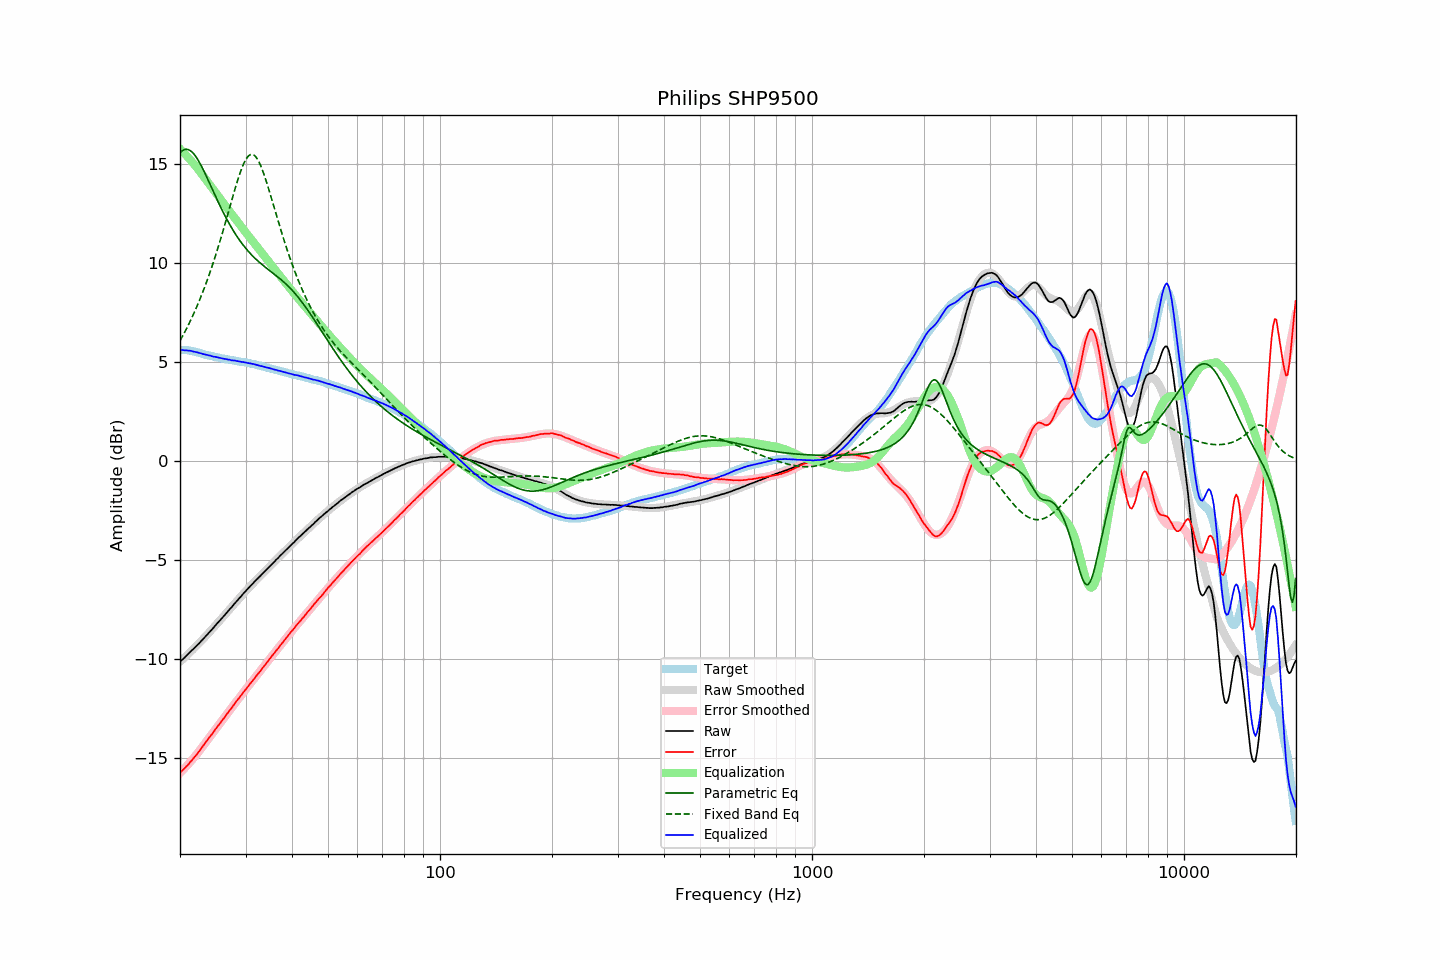

The table this chart was drawn from, first rows:
frequency, raw, error, smoothed, error_smoothed, equalization, parametric_eq, fixed_band_eq, equalized_raw, equalized_smoothed, target
20.00, -10.13, -15.72, -10.13, -15.74, 15.74, 15.54, 6.06, 5.61, 5.61, 5.59
20.20, -10.06, -15.65, -10.06, -15.66, 15.66, 15.61, 6.21, 5.60, 5.60, 5.59
20.40, -9.99, -15.58, -9.98, -15.57, 15.57, 15.67, 6.35, 5.58, 5.59, 5.59
20.61, -9.91, -15.50, -9.91, -15.49, 15.49, 15.71, 6.51, 5.58, 5.58, 5.58
20.81, -9.82, -15.41, -9.83, -15.40, 15.40, 15.72, 6.66, 5.58, 5.57, 5.58
21.02, -9.75, -15.34, -9.75, -15.31, 15.31, 15.70, 6.82, 5.56, 5.56, 5.58
21.23, -9.66, -15.22, -9.67, -15.22, 15.22, 15.67, 6.99, 5.56, 5.55, 5.56
21.44, -9.58, -15.13, -9.59, -15.13, 15.13, 15.61, 7.16, 5.55, 5.53, 5.55
21.66, -9.51, -15.04, -9.51, -15.03, 15.03, 15.54, 7.33, 5.52, 5.52, 5.53
21.87, -9.43, -14.94, -9.43, -14.94, 14.94, 15.44, 7.51, 5.51, 5.50, 5.51
22.09, -9.35, -14.85, -9.35, -14.84, 14.84, 15.33, 7.69, 5.49, 5.49, 5.50
22.31, -9.27, -14.74, -9.27, -14.74, 14.74, 15.21, 7.88, 5.47, 5.47, 5.47
22.54, -9.19, -14.64, -9.18, -14.63, 14.63, 15.07, 8.08, 5.44, 5.45, 5.45
22.76, -9.10, -14.53, -9.10, -14.53, 14.53, 14.92, 8.28, 5.43, 5.43, 5.43
22.99, -9.02, -14.42, -9.01, -14.42, 14.42, 14.76, 8.48, 5.40, 5.40, 5.40
23.22, -8.93, -14.30, -8.93, -14.31, 14.31, 14.60, 8.69, 5.38, 5.38, 5.37
23.45, -8.84, -14.19, -8.84, -14.20, 14.20, 14.43, 8.91, 5.36, 5.36, 5.35
23.69, -8.75, -14.09, -8.75, -14.09, 14.09, 14.25, 9.13, 5.34, 5.34, 5.34
23.92, -8.66, -13.98, -8.67, -13.98, 13.98, 14.08, 9.36, 5.32, 5.32, 5.32
24.16, -8.57, -13.88, -8.58, -13.87, 13.87, 13.90, 9.59, 5.30, 5.30, 5.30
24.40, -8.49, -13.77, -8.49, -13.77, 13.77, 13.72, 9.83, 5.28, 5.28, 5.28
24.65, -8.40, -13.67, -8.40, -13.66, 13.66, 13.54, 10.08, 5.25, 5.26, 5.26
24.89, -8.30, -13.54, -8.31, -13.55, 13.55, 13.36, 10.33, 5.25, 5.24, 5.24
25.14, -8.21, -13.44, -8.21, -13.44, 13.44, 13.19, 10.58, 5.23, 5.23, 5.23
25.39, -8.12, -13.33, -8.12, -13.33, 13.33, 13.02, 10.85, 5.21, 5.21, 5.21
25.65, -8.03, -13.23, -8.03, -13.23, 13.23, 12.85, 11.11, 5.19, 5.19, 5.20
25.91, -7.94, -13.11, -7.94, -13.12, 13.12, 12.68, 11.39, 5.17, 5.18, 5.17
26.16, -7.85, -13.01, -7.85, -13.01, 13.01, 12.52, 11.67, 5.16, 5.16, 5.16
26.43, -7.76, -12.91, -7.76, -12.90, 12.90, 12.36, 11.95, 5.14, 5.14, 5.15
26.69, -7.66, -12.79, -7.66, -12.79, 12.79, 12.21, 12.23, 5.13, 5.13, 5.12
26.96, -7.57, -12.69, -7.57, -12.68, 12.68, 12.06, 12.52, 5.11, 5.11, 5.11
27.23, -7.47, -12.57, -7.48, -12.57, 12.57, 11.91, 12.81, 5.10, 5.10, 5.10
27.50, -7.39, -12.48, -7.38, -12.47, 12.47, 11.77, 13.09, 5.07, 5.08, 5.09
27.77, -7.29, -12.36, -7.29, -12.36, 12.36, 11.63, 13.38, 5.07, 5.07, 5.07
28.05, -7.19, -12.25, -7.20, -12.25, 12.25, 11.50, 13.66, 5.06, 5.05, 5.06
28.33, -7.10, -12.14, -7.10, -12.14, 12.14, 11.38, 13.93, 5.04, 5.04, 5.03
28.62, -7.01, -12.04, -7.01, -12.04, 12.04, 11.25, 14.19, 5.02, 5.03, 5.02
28.90, -6.92, -11.93, -6.92, -11.93, 11.93, 11.14, 14.44, 5.01, 5.01, 5.01
29.19, -6.83, -11.82, -6.83, -11.83, 11.83, 11.02, 14.67, 5.00, 5.00, 4.99
29.48, -6.73, -11.72, -6.74, -11.72, 11.72, 10.92, 14.87, 4.99, 4.99, 4.99
29.78, -6.64, -11.62, -6.65, -11.62, 11.62, 10.81, 15.06, 4.98, 4.97, 4.98
30.08, -6.55, -11.52, -6.56, -11.51, 11.51, 10.71, 15.21, 4.96, 4.96, 4.96
30.38, -6.47, -11.41, -6.47, -11.41, 11.41, 10.62, 15.33, 4.94, 4.94, 4.94
30.68, -6.38, -11.31, -6.38, -11.31, 11.31, 10.52, 15.41, 4.93, 4.93, 4.93
30.99, -6.29, -11.20, -6.30, -11.21, 11.21, 10.44, 15.45, 4.91, 4.91, 4.91
31.30, -6.21, -11.11, -6.21, -11.10, 11.10, 10.35, 15.46, 4.89, 4.89, 4.89
31.61, -6.12, -11.00, -6.13, -11.00, 11.00, 10.27, 15.42, 4.88, 4.87, 4.88
31.93, -6.04, -10.90, -6.04, -10.90, 10.90, 10.19, 15.35, 4.86, 4.86, 4.86
32.24, -5.96, -10.79, -5.96, -10.80, 10.80, 10.12, 15.24, 4.84, 4.84, 4.83
32.57, -5.88, -10.70, -5.88, -10.69, 10.69, 10.04, 15.10, 4.81, 4.82, 4.81
32.89, -5.80, -10.60, -5.80, -10.59, 10.59, 9.97, 14.92, 4.79, 4.79, 4.80
33.22, -5.71, -10.48, -5.71, -10.49, 10.49, 9.91, 14.73, 4.78, 4.77, 4.77
33.55, -5.63, -10.39, -5.63, -10.38, 10.38, 9.84, 14.51, 4.75, 4.75, 4.76
33.89, -5.55, -10.28, -5.55, -10.28, 10.28, 9.77, 14.27, 4.73, 4.73, 4.73
34.23, -5.47, -10.18, -5.47, -10.18, 10.18, 9.71, 14.02, 4.71, 4.71, 4.71
34.57, -5.38, -10.07, -5.39, -10.07, 10.07, 9.65, 13.75, 4.69, 4.69, 4.69
34.92, -5.30, -9.96, -5.30, -9.97, 9.97, 9.58, 13.49, 4.67, 4.67, 4.66
35.27, -5.22, -9.87, -5.22, -9.87, 9.87, 9.52, 13.21, 4.64, 4.65, 4.65
35.62, -5.14, -9.77, -5.14, -9.76, 9.76, 9.46, 12.94, 4.62, 4.62, 4.62
35.97, -5.06, -9.66, -5.06, -9.66, 9.66, 9.40, 12.66, 4.60, 4.60, 4.60
... 635 more rows
